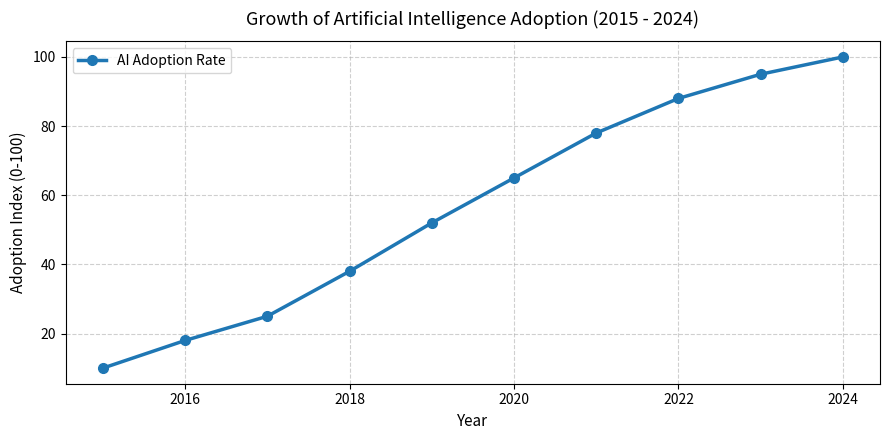

Write Python code to recreate this figure.
print("Welcome SRM Students to Bootcamp on AI by NIELIT Delhi!")
x = 5
y = 3.14
name = "AI Enthusiast"
is_learning = True
print("Integer example :", x, "| Type:", type(x))
print("Float example   :", y, "| Type:", type(y))
print("String example  :", name, "| Type:", type(name))
print("Boolean example :", is_learning, "| Type:", type(is_learning))


a = 100
b = 500
sum_result = a + b
diff_result = b - a
prod_result = a * b
div_result = b / a
mod_result = b % a
power_result = a ** 2
print(f"a = {a}, b = {b}")
print("Sum (a + b)            :", sum_result)
print("Difference (b - a)     :", diff_result)
print("Product (a * b)        :", prod_result)
print("Division (b / a)       :", div_result)
print("Modulo (b % a)         :", mod_result)
print("Exponentiation (a ** 2):", power_result)


names = ["Suraj", "Pallavi", "Sujata", "Anita"]
numbers = [1, 2, 3, 4, 5, 6, 7]
sample_text = "Bootcamp on AI"
print("List of names  :", names)
print("List of numbers:", numbers)
print("First number (index 0)   :", numbers[0])
print("Fourth number (index 3)  :", numbers[3])
print("Sixth number (index 5)   :", numbers[5])
print("Last number (index -1)   :", numbers[-1])


print("--- Forward Iteration ---")
for num in numbers:
    print(f"Item: {num}")
print("\n--- Reverse Iteration over Words ---")
word_list = sample_text.split()
for i in range(len(word_list) - 1, -1, -1):
    print(f"Word at index {i}: {word_list[i]}")


def greet_user(student_name, course="Artificial Intelligence"):
    greeting = f"Hello, {student_name}! Welcome to the {course} Bootcamp."
    return greeting
msg1 = greet_user("Student")
msg2 = greet_user("Vibhor", "Advanced Deep Learning")
print(msg1)
print(msg2)


def simple_calculator(num1, operator, num2):
    if operator == "+":
        return num1 + num2
    elif operator == "-":
        return num1 - num2
    elif operator == "*":
        return num1 * num2
    elif operator == "/":
        if num2 != 0:
            return num1 / num2
        else:
            return "Error: Division by zero is undefined!"
    elif operator == "%":
        if num2 != 0:
            return num1 % num2
        else:
            return "Error: Modulo by zero is undefined!"
    else:
        return f"Error: Invalid operator '{operator}'!"
test_cases = [
    (15, "+", 25),
    (50, "-", 18),
    (12, "*", 8),
    (100, "/", 4),
    (42, "/", 0),
    (17, "%", 5),
    (10, "^", 2)
]
print("=== CALCULATOR TEST RUN ===")
for n1, op, n2 in test_cases:
    res = simple_calculator(n1, op, n2)
    print(f"{n1:5.1f} {op} {n2:5.1f} = {res}")


import random
random.seed(42)
random_numbers = [random.randint(1, 100) for _ in range(10)]
print("Generated Random Numbers:", random_numbers)
even_numbers_loop = []
for num in random_numbers:
    if num % 2 == 0:
        even_numbers_loop.append(num)
even_numbers_comp = [num for num in random_numbers if num % 2 == 0]
print("Even Numbers (via loop) :", even_numbers_loop)
print("Even Numbers (via comp) :", even_numbers_comp)
odd_numbers = [num for num in random_numbers if num % 2 != 0]
print("Odd Numbers             :", odd_numbers)


original_text = "Python Programming is Fun"
print("Original String:               ", original_text)
reversed_string = original_text[::-1]
print("Reversed Complete String:      ", reversed_string)
words = original_text.split()
words_reversed_order = " ".join(words[::-1])
print("Reversed Word Order:           ", words_reversed_order)
each_word_reversed = " ".join(word[::-1] for word in words)
print("Each Individual Word Reversed: ", each_word_reversed)
assignment_text = "Python is easy to learn"
print("\nAssignment Sample String:         ", assignment_text)
print("Reversed Complete String:         ", assignment_text[::-1])
reversed_assignment_words = " ".join(assignment_text.split()[::-1])
print("Reversed Word Order:              ", reversed_assignment_words)


import numpy as np
import matplotlib.pyplot as plt
array1 = np.array([1, 2, 3, 4, 5])
print("Original NumPy Array :", array1)
squared_array = array1 ** 2
print("Squared Array (x^2)  :", squared_array)
years = [2015, 2016, 2017, 2018, 2019, 2020, 2021, 2022, 2023, 2024]
adoption_index = [10, 18, 25, 38, 52, 65, 78, 88, 95, 100]
plt.figure(figsize=(9, 4.5), dpi=100)
plt.plot(years, adoption_index, marker='o', color='#1f77b4', linewidth=2.5, markersize=7, label="AI Adoption Rate")
plt.title("Growth of Artificial Intelligence Adoption (2015 - 2024)", fontsize=13, pad=12)
plt.xlabel("Year", fontsize=11)
plt.ylabel("Adoption Index (0-100)", fontsize=11)
plt.grid(True, linestyle="--", alpha=0.6)
plt.legend()
plt.tight_layout()
plt.show()
